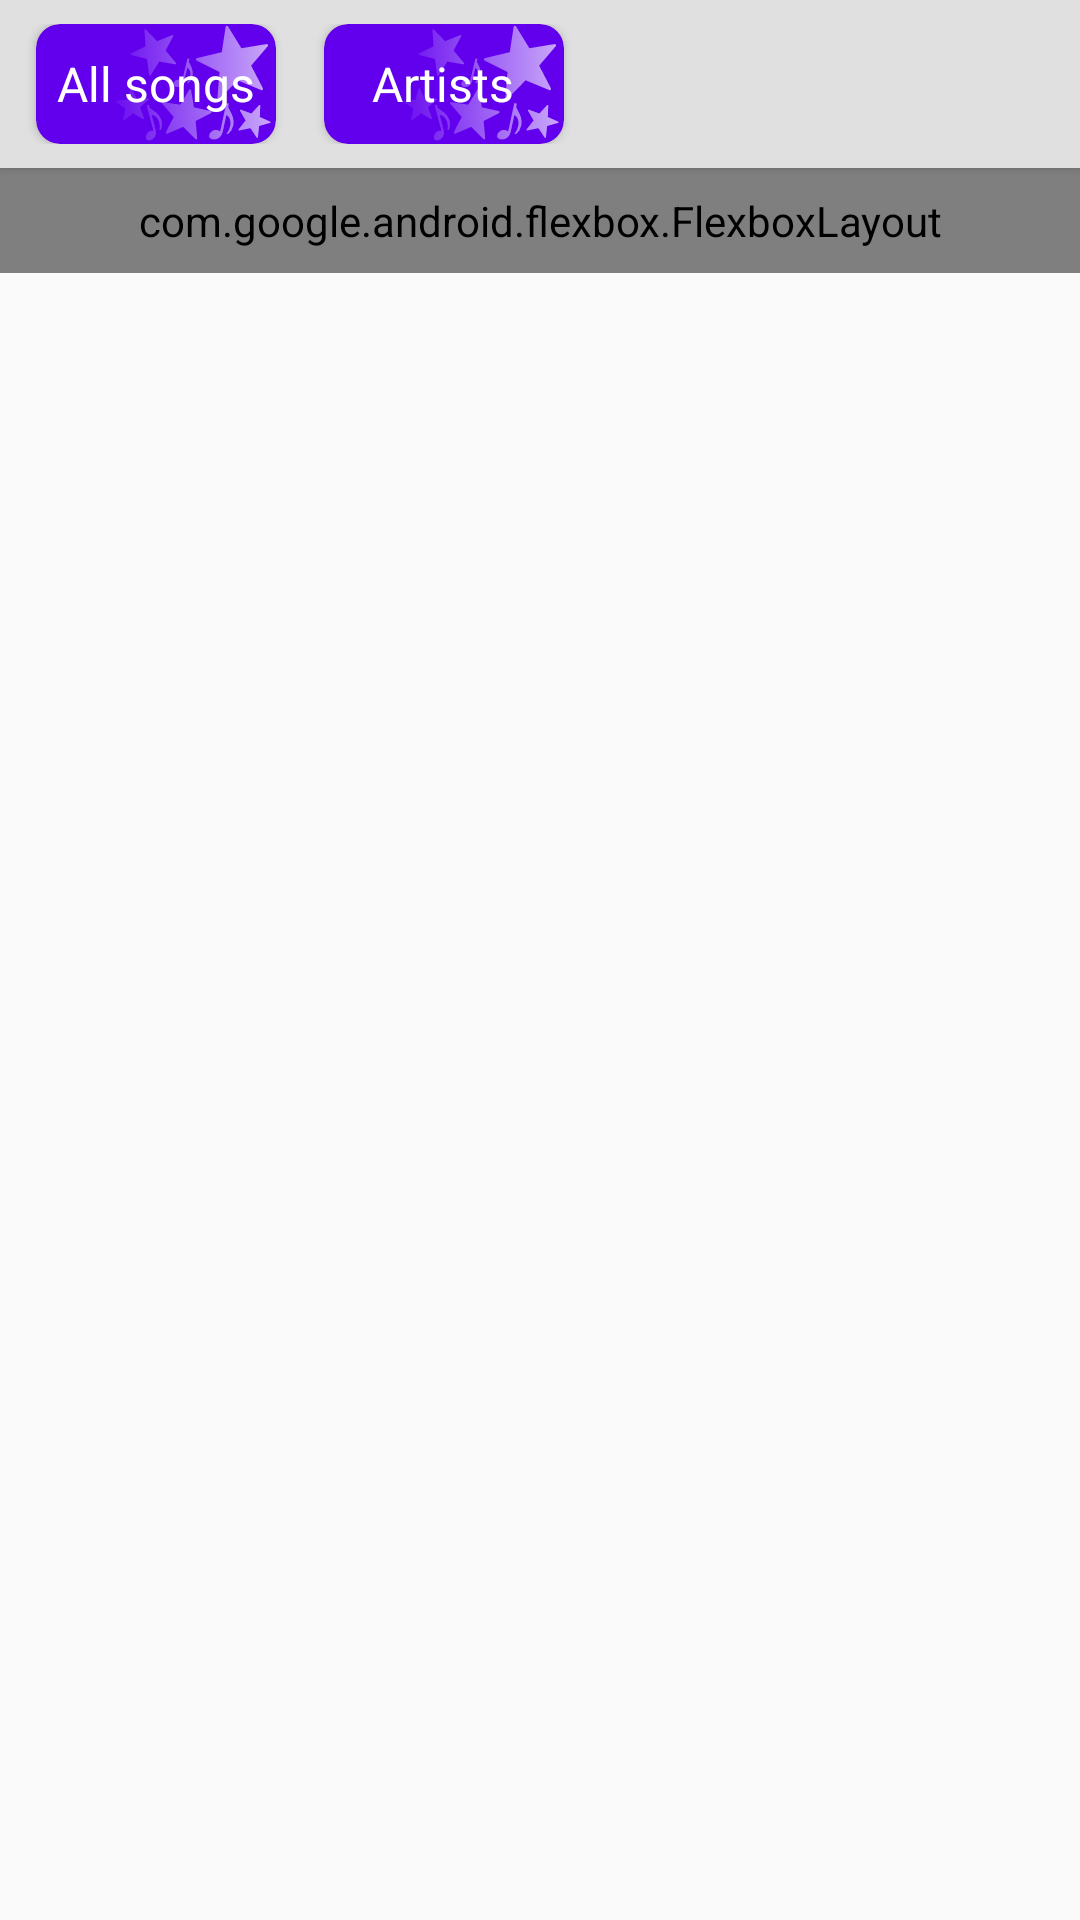

Layout XML and referenced resources for this Android screen:
<!-- AndroidManifest.xml: application theme AppTheme -->
<!-- res/layout/activity_albums.xml -->
<?xml version="1.0" encoding="utf-8"?>
<LinearLayout xmlns:android="http://schemas.android.com/apk/res/android"
    xmlns:app="http://schemas.android.com/apk/res-auto"
    xmlns:tools="http://schemas.android.com/tools"
    android:layout_width="match_parent"
    android:layout_height="match_parent"
    android:orientation="vertical"
    tools:context=".AlbumsActivity">

    <LinearLayout
        android:layout_width="match_parent"
        android:layout_height="wrap_content"
        android:background="@color/navigation_bar_background"
        android:elevation="@dimen/navigation_bar_elevation"
        android:orientation="horizontal"
        android:padding="@dimen/navigation_bar_padding">

        <androidx.cardview.widget.CardView
            android:id="@+id/button_all_songs"
            android:layout_width="wrap_content"
            android:layout_height="wrap_content"
            android:layout_marginLeft="@dimen/button_artists_left_margin"
            android:layout_marginRight="@dimen/button_artists_right_margin"
            app:cardBackgroundColor="@color/button_background_color"
            app:cardCornerRadius="@dimen/button_radius"
            app:cardElevation="@dimen/button_elevation">

            <FrameLayout
                android:layout_width="wrap_content"
                android:layout_height="wrap_content">

                <ImageView
                    android:layout_width="@dimen/button_width"
                    android:layout_height="@dimen/button_height"
                    app:srcCompat="@drawable/ic_stars_notes_graphics" />

                <TextView
                    android:layout_width="wrap_content"
                    android:layout_height="wrap_content"
                    android:layout_gravity="center"
                    android:padding="@dimen/button_padding"
                    android:text="@string/all_songs_button_text"
                    android:textColor="@color/button_text_color"
                    android:textSize="@dimen/button_text_size" />
            </FrameLayout>

        </androidx.cardview.widget.CardView>

        <androidx.cardview.widget.CardView
            android:id="@+id/button_artists"
            android:layout_width="wrap_content"
            android:layout_height="wrap_content"
            app:cardBackgroundColor="@color/button_background_color"
            app:cardCornerRadius="@dimen/button_radius"
            app:cardElevation="@dimen/button_elevation">

            <FrameLayout
                android:layout_width="wrap_content"
                android:layout_height="wrap_content">

                <ImageView
                    android:layout_width="@dimen/button_width"
                    android:layout_height="@dimen/button_height"
                    app:srcCompat="@drawable/ic_stars_notes_graphics" />

                <TextView
                    android:layout_width="wrap_content"
                    android:layout_height="wrap_content"
                    android:layout_gravity="center"
                    android:padding="@dimen/button_padding"
                    android:text="@string/artists_button_text"
                    android:textColor="@color/button_text_color"
                    android:textSize="@dimen/button_text_size" />
            </FrameLayout>

        </androidx.cardview.widget.CardView>

    </LinearLayout>
    z
    <ScrollView
        android:layout_width="match_parent"
        android:layout_height="match_parent">

        <com.google.android.flexbox.FlexboxLayout
            android:id="@+id/flexbox_albums"
            android:layout_width="match_parent"
            android:layout_height="match_parent"
            android:padding="@dimen/activity_padding"
            app:dividerDrawable="@drawable/flexbox_divider"
            app:flexWrap="wrap"
            app:justifyContent="space_around"
            app:showDivider="middle" />
    </ScrollView>

</LinearLayout>
<!-- resources referenced by this layout -->
<resources>
  <color name="button_background_color">@color/colorPrimary</color>
  <color name="button_text_color">@android:color/white</color>
  <color name="navigation_bar_background">@color/gray_300</color>
  <dimen name="activity_padding">8dp</dimen>
  <dimen name="button_artists_left_margin">4dp</dimen>
  <dimen name="button_artists_right_margin">16dp</dimen>
  <dimen name="button_elevation">2dp</dimen>
  <dimen name="button_height">40dp</dimen>
  <dimen name="button_padding">4dp</dimen>
  <dimen name="button_radius">8dp</dimen>
  <dimen name="button_text_size">16sp</dimen>
  <dimen name="button_width">80dp</dimen>
  <dimen name="navigation_bar_elevation">2dp</dimen>
  <dimen name="navigation_bar_padding">8dp</dimen>
  <!-- drawable flexbox_divider (drawable) -->
  <?xml version="1.0" encoding="utf-8"?>
  <shape xmlns:android="http://schemas.android.com/apk/res/android">
      <size
          android:width="0dp"
          android:height="12dp" />
      <solid android:color="#00000000" />
  </shape>
  <!-- drawable ic_stars_notes_graphics: vector/xml drawable (drawable, 8172 chars, omitted) -->
  <string name="all_songs_button_text">All songs</string>
  <string name="artists_button_text">Artists</string>
  <style name="AppTheme" parent="Theme.AppCompat.Light.DarkActionBar">
          
          <item name="colorPrimary">@color/colorPrimary</item>
          <item name="colorPrimaryDark">@color/colorPrimaryDark</item>
          <item name="colorAccent">@color/colorAccent</item>
          <item name="android:textColor">@color/colorText</item>
      </style>
  <color name="colorPrimary">#6200EE</color>
  <color name="gray_300">#E0E0E0</color>
  <color name="colorPrimaryDark">#3700B3</color>
  <color name="colorAccent">#03DAC5</color>
  <color name="colorText">#212121</color>
</resources>
